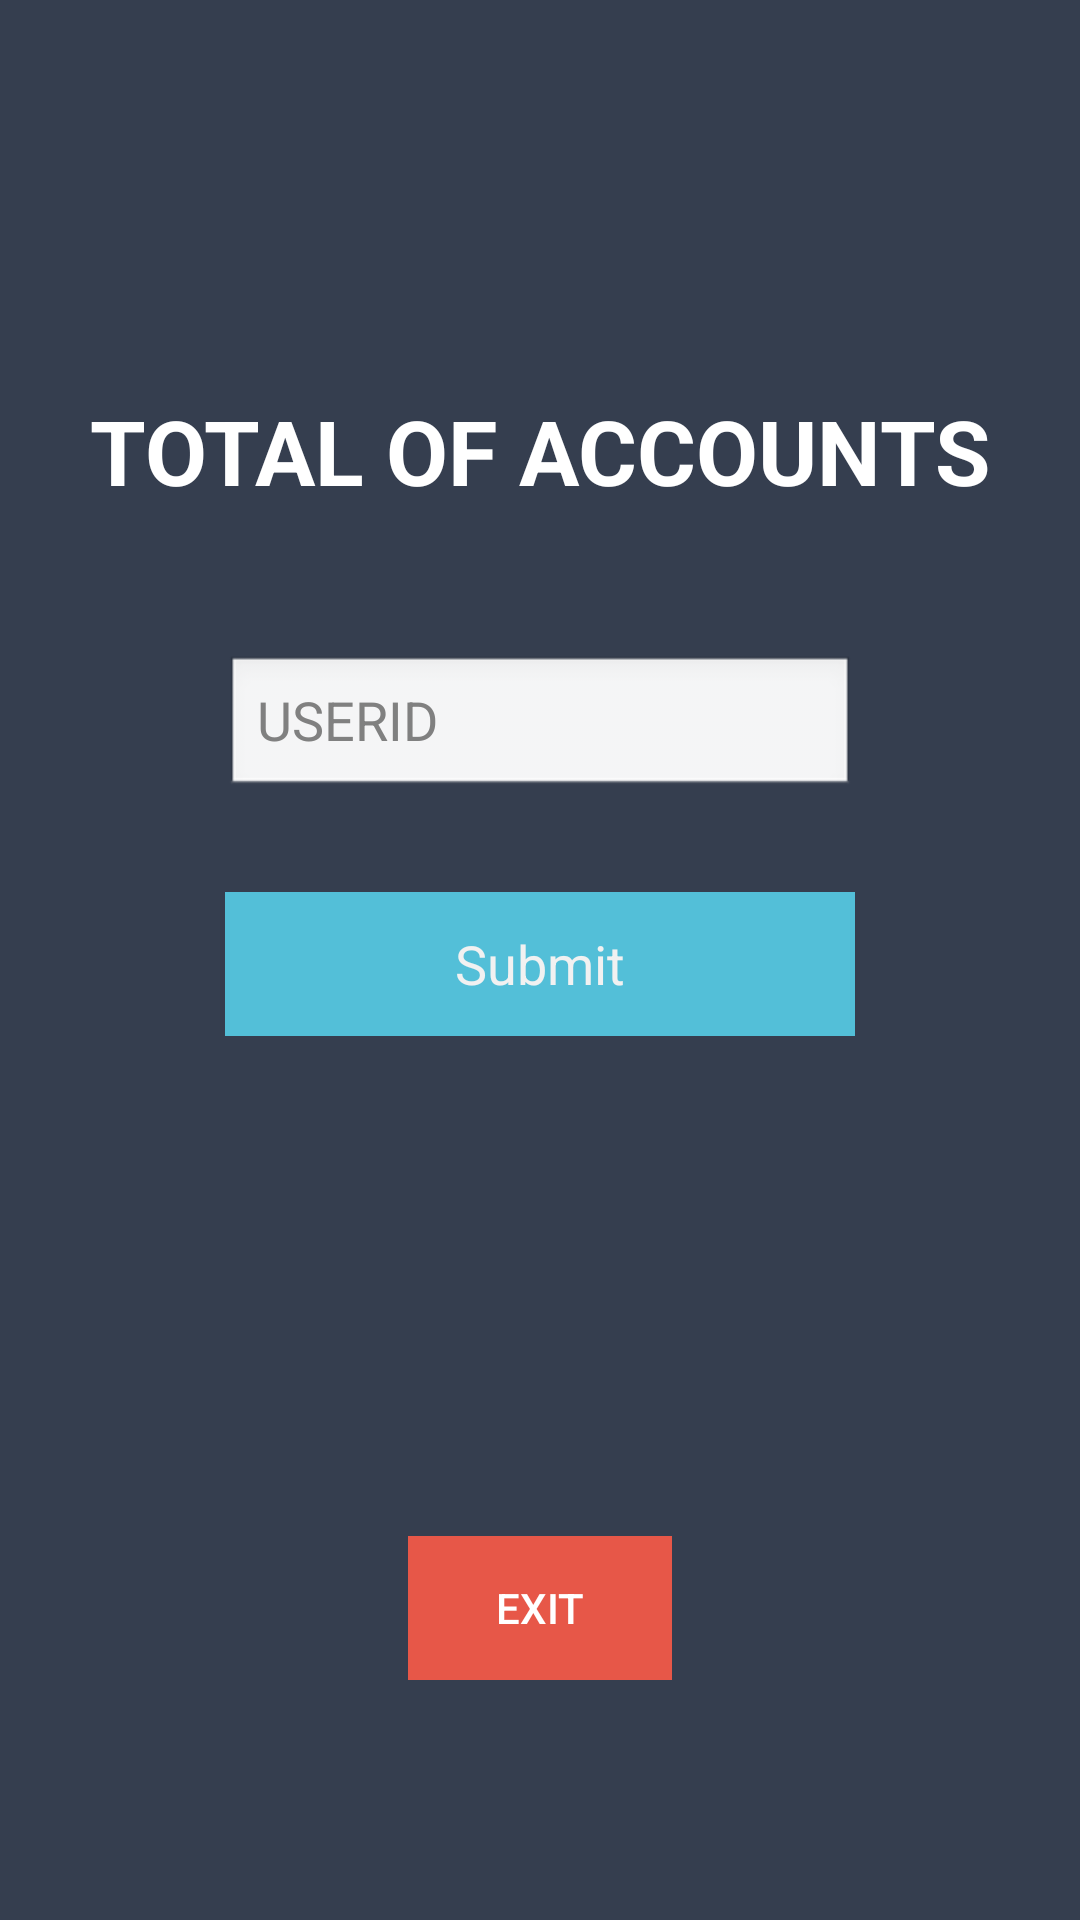

The Android layout XML behind this screen, and the referenced resources:
<!-- AndroidManifest.xml: application theme AppTheme -->
<!-- res/layout/activity_totalof_allaccounts_user.xml -->
<?xml version="1.0" encoding="utf-8"?>

<android.support.constraint.ConstraintLayout xmlns:android="http://schemas.android.com/apk/res/android"
    xmlns:app="http://schemas.android.com/apk/res-auto"
    xmlns:tools="http://schemas.android.com/tools"
    android:layout_width="match_parent"
    android:layout_height="match_parent"
    tools:context="com.bank.CheckBalance"
    tools:layout_editor_absoluteY="16dp"
    tools:layout_editor_absoluteX="16dp"
    android:theme="@android:style/Theme.NoTitleBar">

    <RelativeLayout
        android:layout_width="0dp"
        android:layout_height="0dp"
        android:background="@color/colorPrimaryDark"
        app:layout_constraintBottom_toBottomOf="parent"
        app:layout_constraintHorizontal_bias="1.0"
        app:layout_constraintLeft_toLeftOf="parent"
        app:layout_constraintRight_toRightOf="parent"
        app:layout_constraintTop_toTopOf="parent"
        app:layout_constraintVertical_bias="1.0"
        tools:layout_constraintBottom_creator="1"
        tools:layout_constraintLeft_creator="1"
        tools:layout_constraintRight_creator="1"
        tools:layout_constraintTop_creator="1">

        <ImageView
            android:id="@+id/imageView2"
            android:layout_width="match_parent"
            android:layout_height="wrap_content"
            android:layout_alignParentStart="true"
            android:layout_alignParentTop="true"
            android:layout_marginTop="62dp"
            app:srcCompat="@drawable/goochilog"
            tools:layout_editor_absoluteX="106dp"
            tools:layout_editor_absoluteY="115dp" />

        <TextView
            android:id="@+id/TellerText"
            android:layout_width="match_parent"
            android:layout_height="wrap_content"
            android:layout_alignParentStart="true"
            android:layout_below="@+id/imageView2"
            android:layout_marginTop="68dp"
            android:text="TOTAL OF ACCOUNTS"
            android:textAlignment="center"
            android:textAppearance="@style/TextAppearance.AppCompat.Headline"
            android:textColor="@android:color/white"
            android:textSize="30sp"
            android:textStyle="bold" />

        <EditText
            android:id="@+id/idofaccount"
            android:layout_width="wrap_content"
            android:layout_height="wrap_content"

            android:layout_below="@+id/TellerText"
            android:layout_centerHorizontal="true"
            android:layout_marginTop="48dp"
            android:ems="10"
            android:hint="USERID"
            android:inputType="number"
            android:textColor="#8cbb17"/>

        <Button
            android:id="@+id/Exit"
            style="@style/Widget.AppCompat.Button.Borderless.Colored"
            android:layout_width="wrap_content"
            android:layout_height="wrap_content"
            android:background="@color/reddish"
            android:text="EXIT"
            android:textColor="@android:color/background_light"
            android:layout_marginBottom="80dp"
            android:layout_alignParentBottom="true"
            android:layout_centerHorizontal="true" />

        <Button
            android:id="@+id/nameofaccountsubmit"
            style="@style/Widget.AppCompat.Button.Borderless"
            android:layout_width="wrap_content"
            android:layout_height="wrap_content"
            android:layout_marginTop="31dp"
            android:background="#53BFD8"
            android:text="Submit"
            android:textAppearance="@style/TextAppearance.AppCompat.Body1"
            android:textColor="#f1f1f1"
            android:textSize="18sp"
            android:layout_below="@+id/idofaccount"
            android:layout_alignEnd="@+id/idofaccount"
            android:layout_alignStart="@+id/idofaccount" />

        <TextView
            android:id="@+id/amounttotalofaccounts"
            android:layout_width="match_parent"
            android:layout_height="wrap_content"
            android:layout_above="@+id/Exit"
            android:layout_alignParentStart="true"
            android:layout_marginBottom="31dp"
            android:textAlignment="center"
            android:textAppearance="@style/TextAppearance.AppCompat.Display1"
            android:textColor="#8cbb17" />


    </RelativeLayout>


</android.support.constraint.ConstraintLayout>
<!-- resources referenced by this layout -->
<resources>
  <color name="colorPrimaryDark">#353E4F</color>
  <color name="reddish">#e75748</color>
  <style name="AppTheme" parent="Theme.AppCompat.Light.NoActionBar">
          
          <item name="colorPrimary">@color/colorPrimary</item>
          <item name="colorPrimaryDark">@color/colorPrimaryDark</item>
          <item name="colorAccent">@color/colorAccent</item>
      </style>
  <color name="colorPrimary">#3F51B5</color>
  <color name="colorAccent">#FF4081</color>
</resources>
